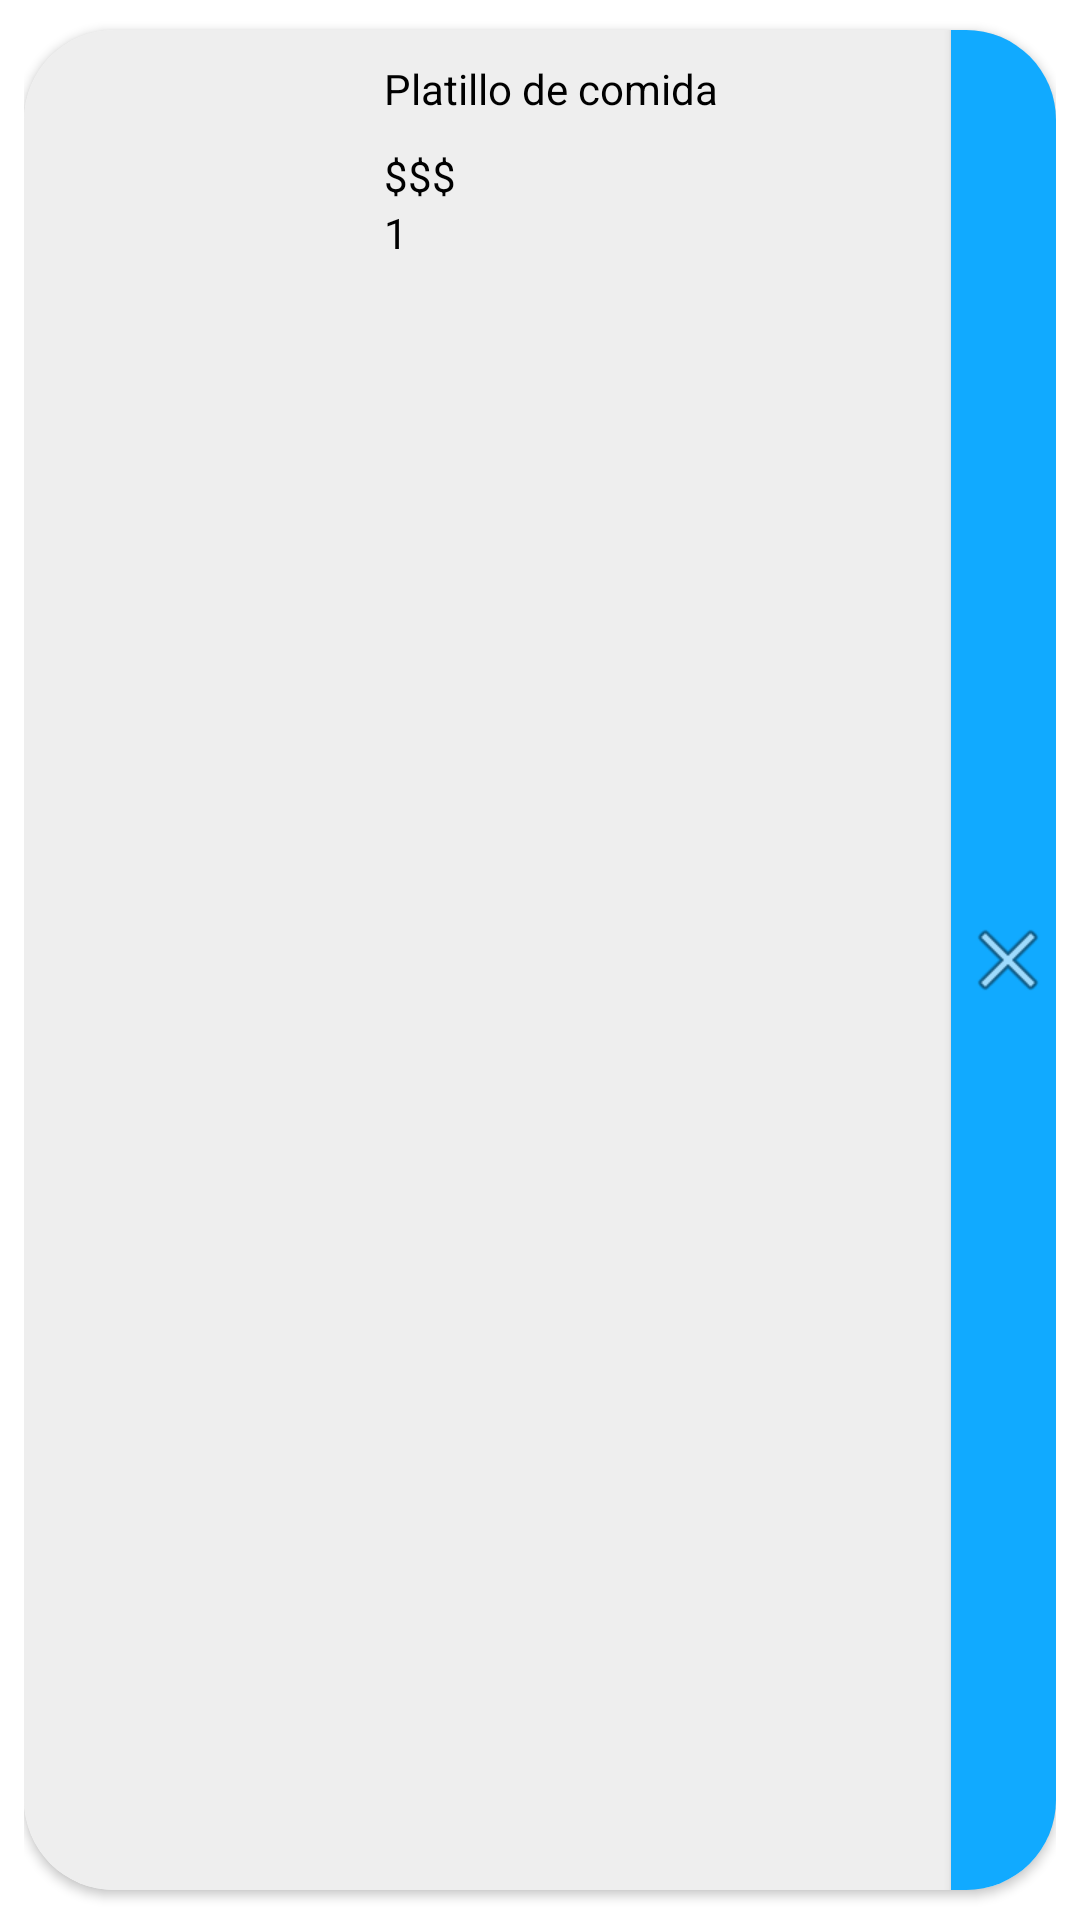

Reconstruct the res/layout file that produces this screen, plus the resources it refers to.
<!-- AndroidManifest.xml: application theme AppTheme -->
<!-- res/layout/cart_item.xml -->
<?xml version="1.0" encoding="utf-8"?>
<androidx.constraintlayout.widget.ConstraintLayout xmlns:android="http://schemas.android.com/apk/res/android"
    xmlns:tools="http://schemas.android.com/tools"
    android:paddingHorizontal="@dimen/containers_layoutRV_padding"
    android:layout_width="match_parent"
    android:layout_height="100sp"
    xmlns:app="http://schemas.android.com/apk/res-auto">

    <androidx.cardview.widget.CardView
        android:layout_marginVertical="10sp"
        app:cardCornerRadius="30dp"
        android:layout_width="match_parent"
        android:layout_height="match_parent">

        <RelativeLayout
            android:id="@+id/fatherContainer"
            android:orientation="horizontal"
            android:background="#EEEEEE"
            android:layout_width="match_parent"
            android:layout_height="match_parent">

            <RelativeLayout
                android:id="@+id/foodContainer"
                android:layout_width="120sp"
                android:layout_height="match_parent"
                android:gravity="center">

                <ImageView
                    android:id="@+id/cart_img_id"
                    android:layout_width="100sp"
                    android:layout_height="80sp"
                    android:background="@drawable/comida2" />

            </RelativeLayout>

            <LinearLayout
                android:layout_toRightOf="@id/foodContainer"
                android:orientation="vertical"
                android:layout_width="wrap_content"
                android:layout_height="match_parent">

                <TextView
                    android:id="@+id/cart_title_id"
                    android:layout_width="wrap_content"
                    android:layout_height="wrap_content"
                    android:paddingVertical="10sp"
                    android:text="Platillo de comida"
                    android:textColor="@color/black" />

                <TextView
                    android:id="@+id/cart_price_id"
                    android:layout_width="wrap_content"
                    android:layout_height="wrap_content"
                    android:text="$$$"
                    android:textColor="@color/black" />

                <TextView
                    android:id="@+id/cart_num_id"
                    android:layout_width="wrap_content"
                    android:layout_height="wrap_content"
                    android:text="1"
                    android:textColor="@color/black" />

            </LinearLayout>


            <Button
              android:id="@+id/delete_cartItem_id"
              android:layout_width="35sp"
              android:layout_height="match_parent"
              android:layout_alignParentEnd="true"
              android:background="@color/primary_1"
              android:drawableEnd="@android:drawable/ic_menu_close_clear_cancel"
              tools:ignore="TouchTargetSizeCheck,SpeakableTextPresentCheck" />
        </RelativeLayout>

    </androidx.cardview.widget.CardView>
</androidx.constraintlayout.widget.ConstraintLayout>
<!-- resources referenced by this layout -->
<resources>
  <color name="black">#FF000000</color>
  <color name="primary_1">#11aaff</color>
  <dimen name="containers_layoutRV_padding">8dp</dimen>
  <style name="AppTheme" parent="Theme.AppCompat.Light.NoActionBar">
          
          <item name="android:windowBackground">#FFFFFF</item>
      </style>
</resources>
